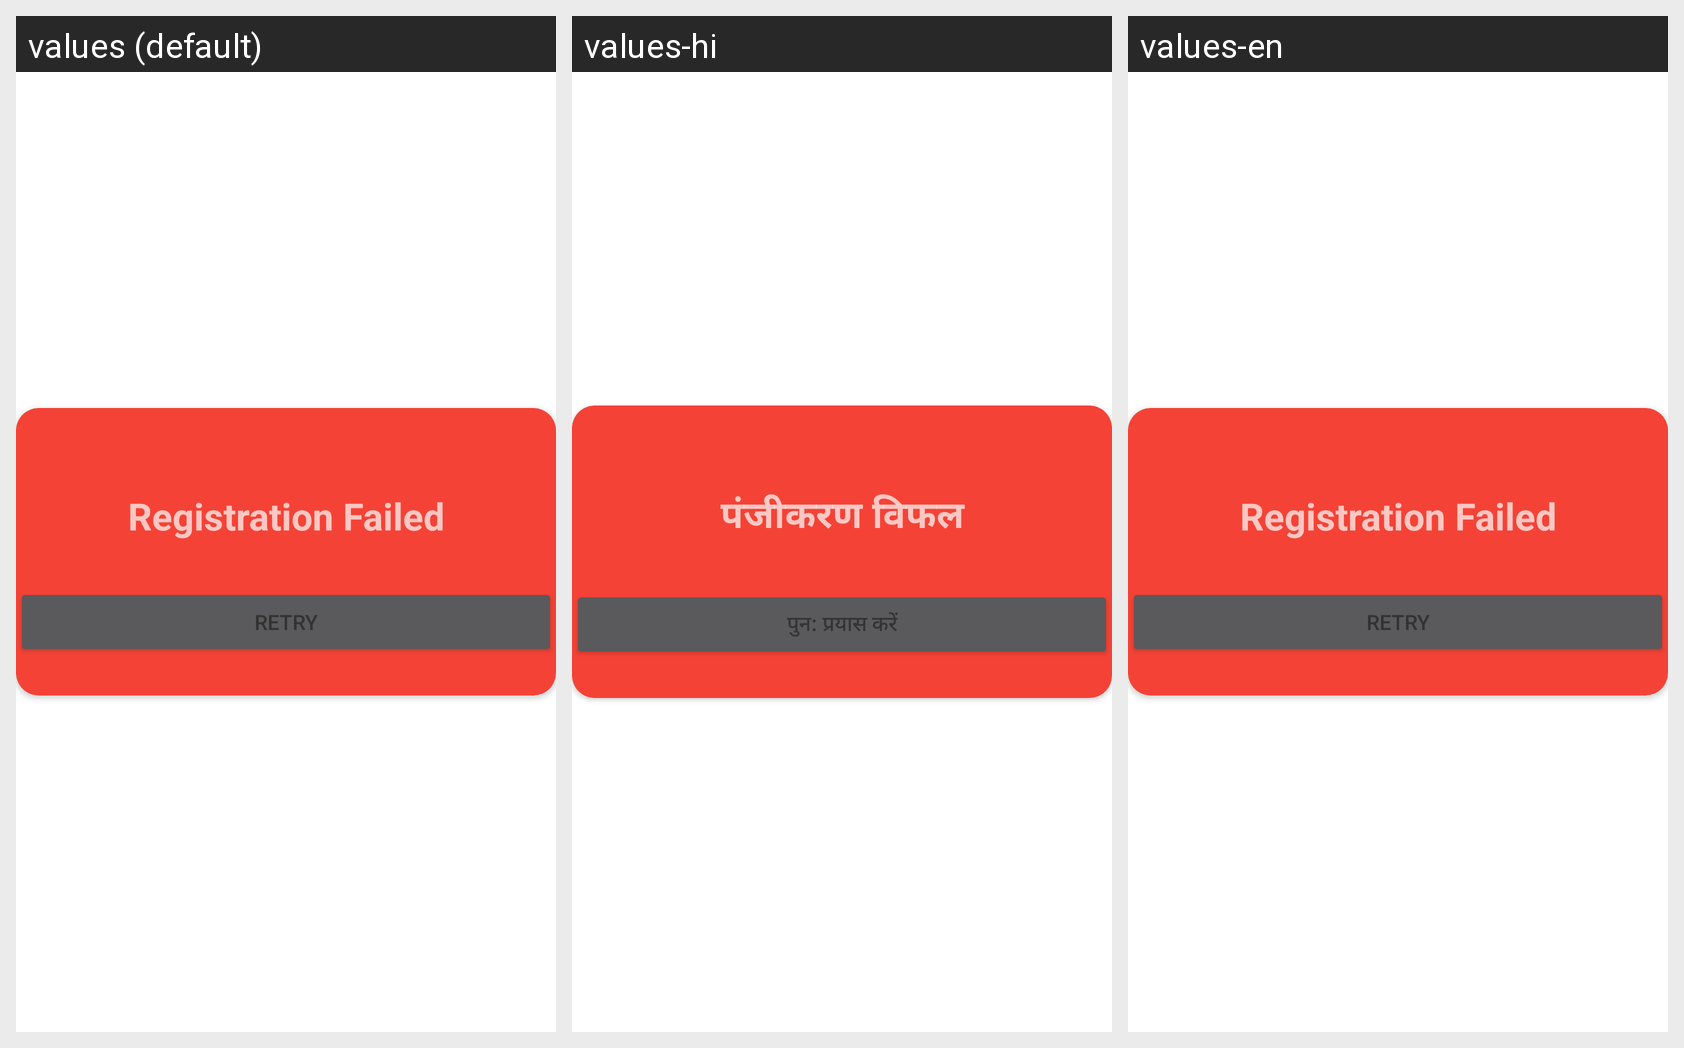

The same Android screen rendered under several of its app's locales, left to right. List the strings drawn on it with the default value and each locale's translation.
Android screen res/layout/custom_retry.xml rendered under 3 locales, left to right: values (default), values-hi, values-en. Device: Nexus 5 (rendered at 1080×1920; each locale shown at half size, 540×960, under a caption strip naming it); theme Theme.MaterialComponents.DayNight.NoActionBar.
Strings drawn on this screen, with the default value and each locale's value (text and hints the layout hard-codes, and strings that could not be matched under every locale, appear in the picture but are not listed):

custom_retry
  values: Registration Failed
  values-hi: पंजीकरण विफल
  values-en: Registration Failed

retry_text
  values: Retry
  values-hi: पुन: प्रयास करें
  values-en: Retry
